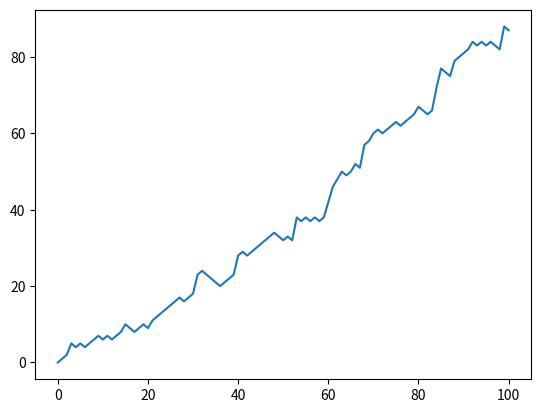

Source code (Python):
# ===== 1. RANDOM NUMBERS =====

# ----- Random float -----

# Import numpy as np
import numpy as np

# Set the seed
np.random.seed(123)

# Generate and print random float
print(np.random.rand())

# ----- Roll the dice -----

# Import numpy and set seed
import numpy as np
np.random.seed(123)

# Use randint() to simulate a dice
print(np.random.randint(1,7))

# Use randint() again
print(np.random.randint(1,7))

# ----- Determine your next move -----

# Numpy is imported, seed is set

# Starting step
step = 50

# Roll the dice
dice = np.random.randint(1,7)

# Finish the control construct
if dice <= 2 :
    step = step - 1
elif dice <= 5 :
    step = step + 1
else :
    step = step + np.random.randint(1,7)

# Print out dice and step
print(dice)
print(step)


# ===== 2. RANDOM WALK =====

# ----- The next step -----

# Numpy is imported, seed is set

# Initialize random_walk
random_walk = [0]

# Complete the ___
for x in range(100) :
    # Set step: last element in random_walk
    step = random_walk[-1]

    # Roll the dice
    dice = np.random.randint(1,7)

    # Determine next step
    if dice <= 2:
        step = step - 1
    elif dice <= 5:
        step = step + 1
    else:
        step = step + np.random.randint(1,7)

    # append next_step to random_walk
    random_walk.append(step)

# Print random_walk
print(random_walk)

# ----- How low can you go? -----

# Numpy is imported, seed is set

# Initialize random_walk
random_walk = [0]

for x in range(100) :
    step = random_walk[-1]
    dice = np.random.randint(1,7)

    if dice <= 2:
        # Replace below: use max to make sure step can't go below 0
        step = max(0, step - 1)
    elif dice <= 5:
        step = step + 1
    else:
        step = step + np.random.randint(1,7)

    random_walk.append(step)

print(random_walk)

# ----- Visualize the walk -----

# Numpy is imported, seed is set

# Initialization
random_walk = [0]

for x in range(100) :
    step = random_walk[-1]
    dice = np.random.randint(1,7)

    if dice <= 2:
        step = max(0, step - 1)
    elif dice <= 5:
        step = step + 1
    else:
        step = step + np.random.randint(1,7)

    random_walk.append(step)

# Import matplotlib.pyplot as plt
import matplotlib.pyplot as plt

# Plot random_walk
plt.plot(random_walk)

# Show the plot
plt.show()

# ----- Distribution -----
